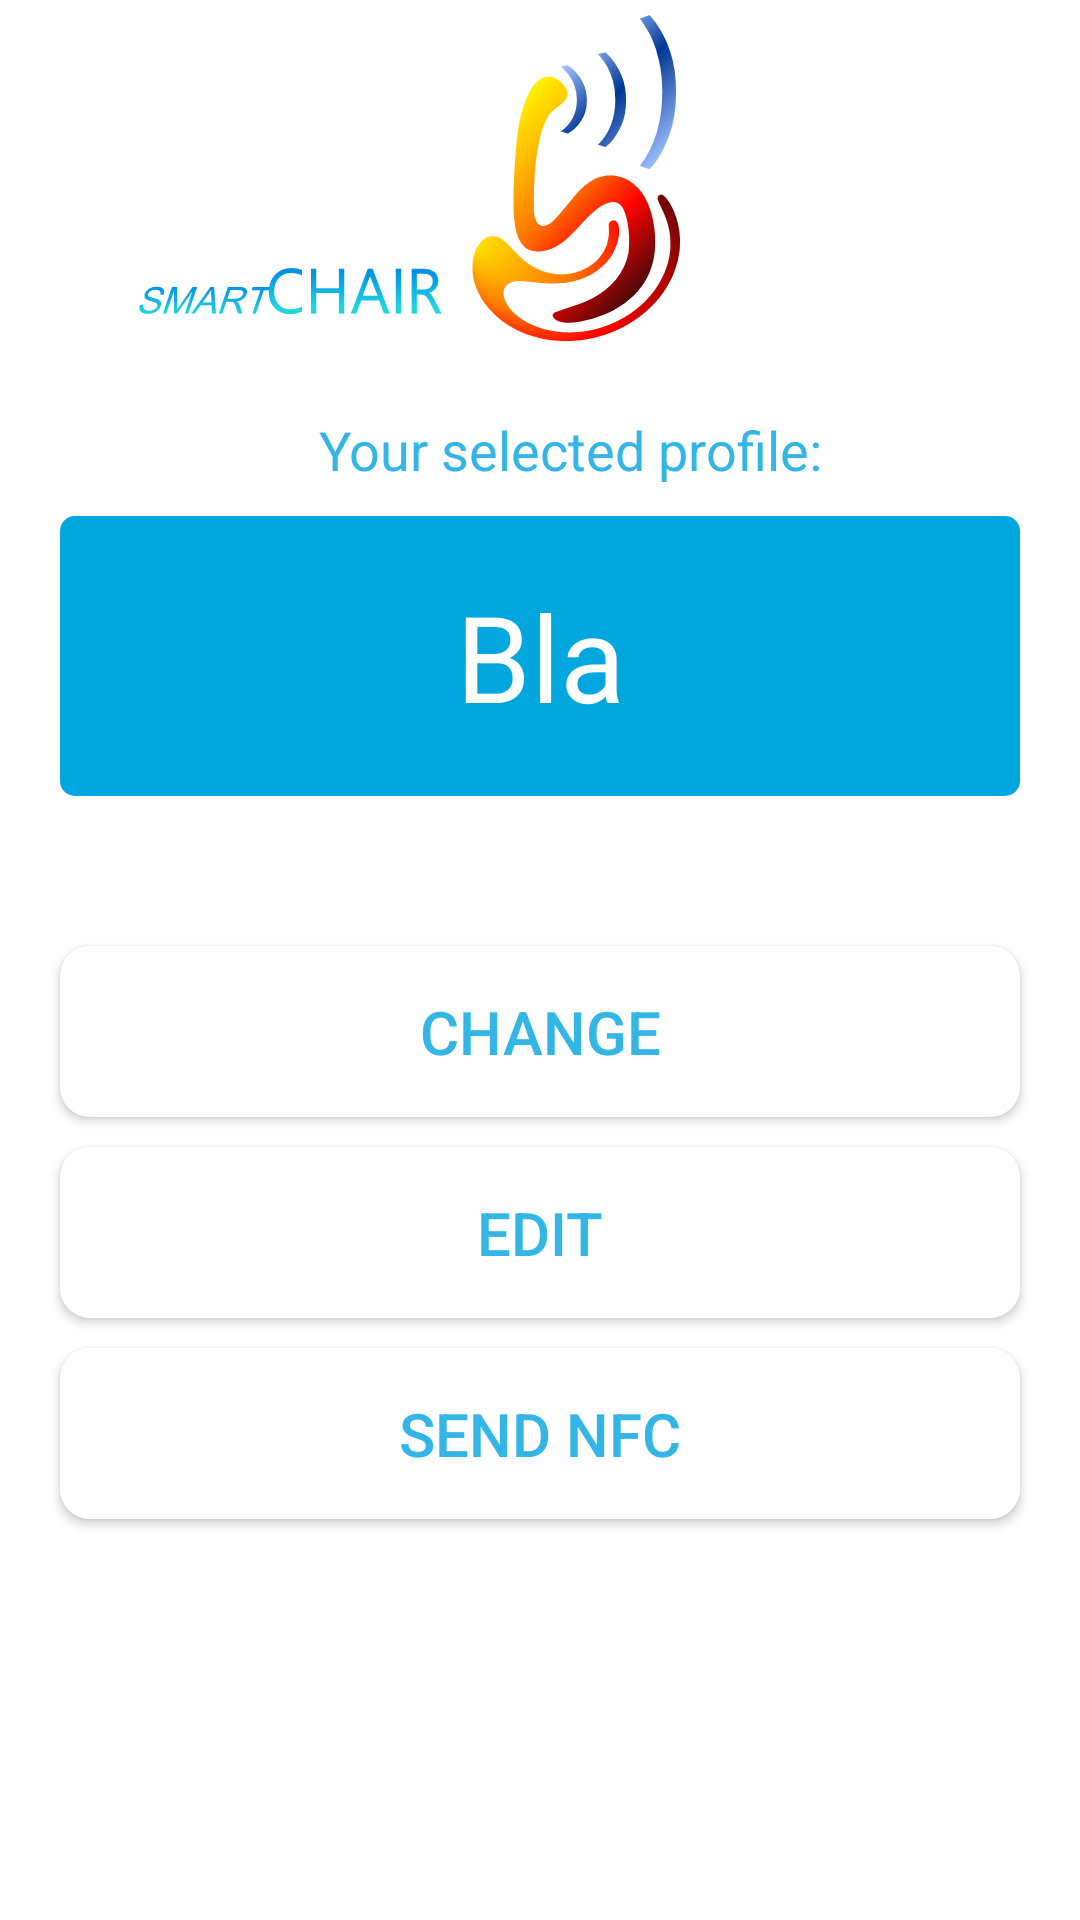

Write the Android layout XML for this screen, with the resource values it uses.
<!-- AndroidManifest.xml: application theme AppTheme -->
<!-- res/layout/activity_main.xml -->
<?xml version="1.0" encoding="utf-8"?>

<RelativeLayout xmlns:android="http://schemas.android.com/apk/res/android"
    xmlns:app="http://schemas.android.com/apk/res-auto"
    android:layout_width="match_parent"
    android:layout_height="match_parent"
    android:background="@android:color/white">

    <TextView
        android:id="@+id/introText"
        android:layout_width="match_parent"
        android:layout_height="wrap_content"
        android:layout_marginLeft="20dp"
        android:layout_marginRight="20dp"
        android:layout_marginTop="20dp"
        android:background="@android:color/transparent"
        android:text="Your selected profile:"
        android:textAlignment="center"
        android:textColor="@android:color/holo_blue_light"
        android:textSize="18sp"
        android:layout_below="@+id/imageView4"
        android:layout_alignStart="@+id/profileText" />

    <TextView
        android:id="@+id/profileText"
        android:layout_width="match_parent"
        android:layout_height="wrap_content"
        android:layout_below="@id/introText"
        android:layout_marginBottom="20dp"
        android:layout_marginLeft="20dp"
        android:layout_marginRight="20dp"
        android:layout_marginTop="10dp"
        android:background="@drawable/show_profile_name"
        android:padding="20dp"
        android:text="Bla"
        android:textAlignment="center"
        android:textColor="#ffffff"
        android:textSize="40dp" />

    <Button
        android:id="@+id/btnChange"
        android:layout_width="match_parent"
        android:layout_height="wrap_content"
        android:layout_below="@id/profileText"
        android:layout_marginBottom="10dp"
        android:layout_marginLeft="20dp"
        android:layout_marginRight="20dp"
        android:layout_marginTop="30dp"
        android:background="@drawable/button_background"
        android:padding="15dp"
        android:text="Change"
        android:textColor="@android:color/holo_blue_light"
        android:textSize="20dp" />

    <Button
        android:id="@+id/btnEdit"
        android:layout_width="match_parent"
        android:layout_height="wrap_content"
        android:layout_below="@id/btnChange"
        android:layout_marginBottom="10dp"
        android:layout_marginLeft="20dp"
        android:layout_marginRight="20dp"
        android:layout_marginTop="0dp"
        android:background="@drawable/button_background"
        android:padding="15dp"
        android:text="Edit"
        android:textColor="@android:color/holo_blue_light"
        android:textSize="20dp" />

    <Button
        android:id="@+id/btnNFC"
        android:layout_width="match_parent"
        android:layout_height="wrap_content"
        android:layout_below="@id/btnEdit"
        android:layout_marginBottom="10dp"
        android:layout_marginLeft="20dp"
        android:layout_marginRight="20dp"
        android:layout_marginTop="0dp"
        android:background="@drawable/button_background"
        android:padding="15dp"
        android:text="Send NFC"
        android:textColor="@android:color/holo_blue_light"
        android:textSize="20dp" />

    <ImageView
        android:id="@+id/imageView4"
        android:layout_width="wrap_content"
        android:layout_height="wrap_content"
        app:srcCompat="@drawable/chairlogo"
        android:layout_alignParentTop="true"
        android:layout_alignStart="@+id/introText"
        android:layout_marginStart="108dp" />

    <ImageView
        android:id="@+id/imageView5"
        android:layout_width="wrap_content"
        android:layout_height="wrap_content"
        android:layout_marginBottom="9dp"
        app:srcCompat="@drawable/chairwordlogo"
        android:layout_alignBottom="@+id/imageView4"
        android:layout_alignStart="@+id/introText" />

</RelativeLayout>
<!-- resources referenced by this layout -->
<resources>
  <!-- drawable button_background (drawable) -->
  <?xml version="1.0" encoding="utf-8"?>
  
  
  <shape
      xmlns:android="http://schemas.android.com/apk/res/android"
      android:shape="rectangle"
      android:padding="15dp"
      >
      <solid android:color="#ffffff"/>
      <corners android:radius="10dp" />
  </shape>
  <!-- drawable chairlogo: png bitmap (drawable-xxhdpi, 21411 bytes) -->
  <!-- drawable chairwordlogo: png bitmap (drawable-xxhdpi, 6310 bytes) -->
  <!-- drawable show_profile_name (drawable) -->
  <?xml version="1.0" encoding="utf-8"?>
  
  <shape xmlns:android="http://schemas.android.com/apk/res/android"
      android:shape="rectangle"
      android:padding="20dp">
      <solid android:color="#00a7df" />
      <corners android:radius="5dp" />
  </shape>
  <style name="AppTheme" parent="Theme.AppCompat.Light.NoActionBar">
          
          <item name="colorPrimary">#777777</item>
          <item name="colorPrimaryDark">#000000</item>
          <item name="colorAccent">@color/colorAccent</item>
      </style>
  <color name="colorAccent">#ff4081</color>
</resources>
